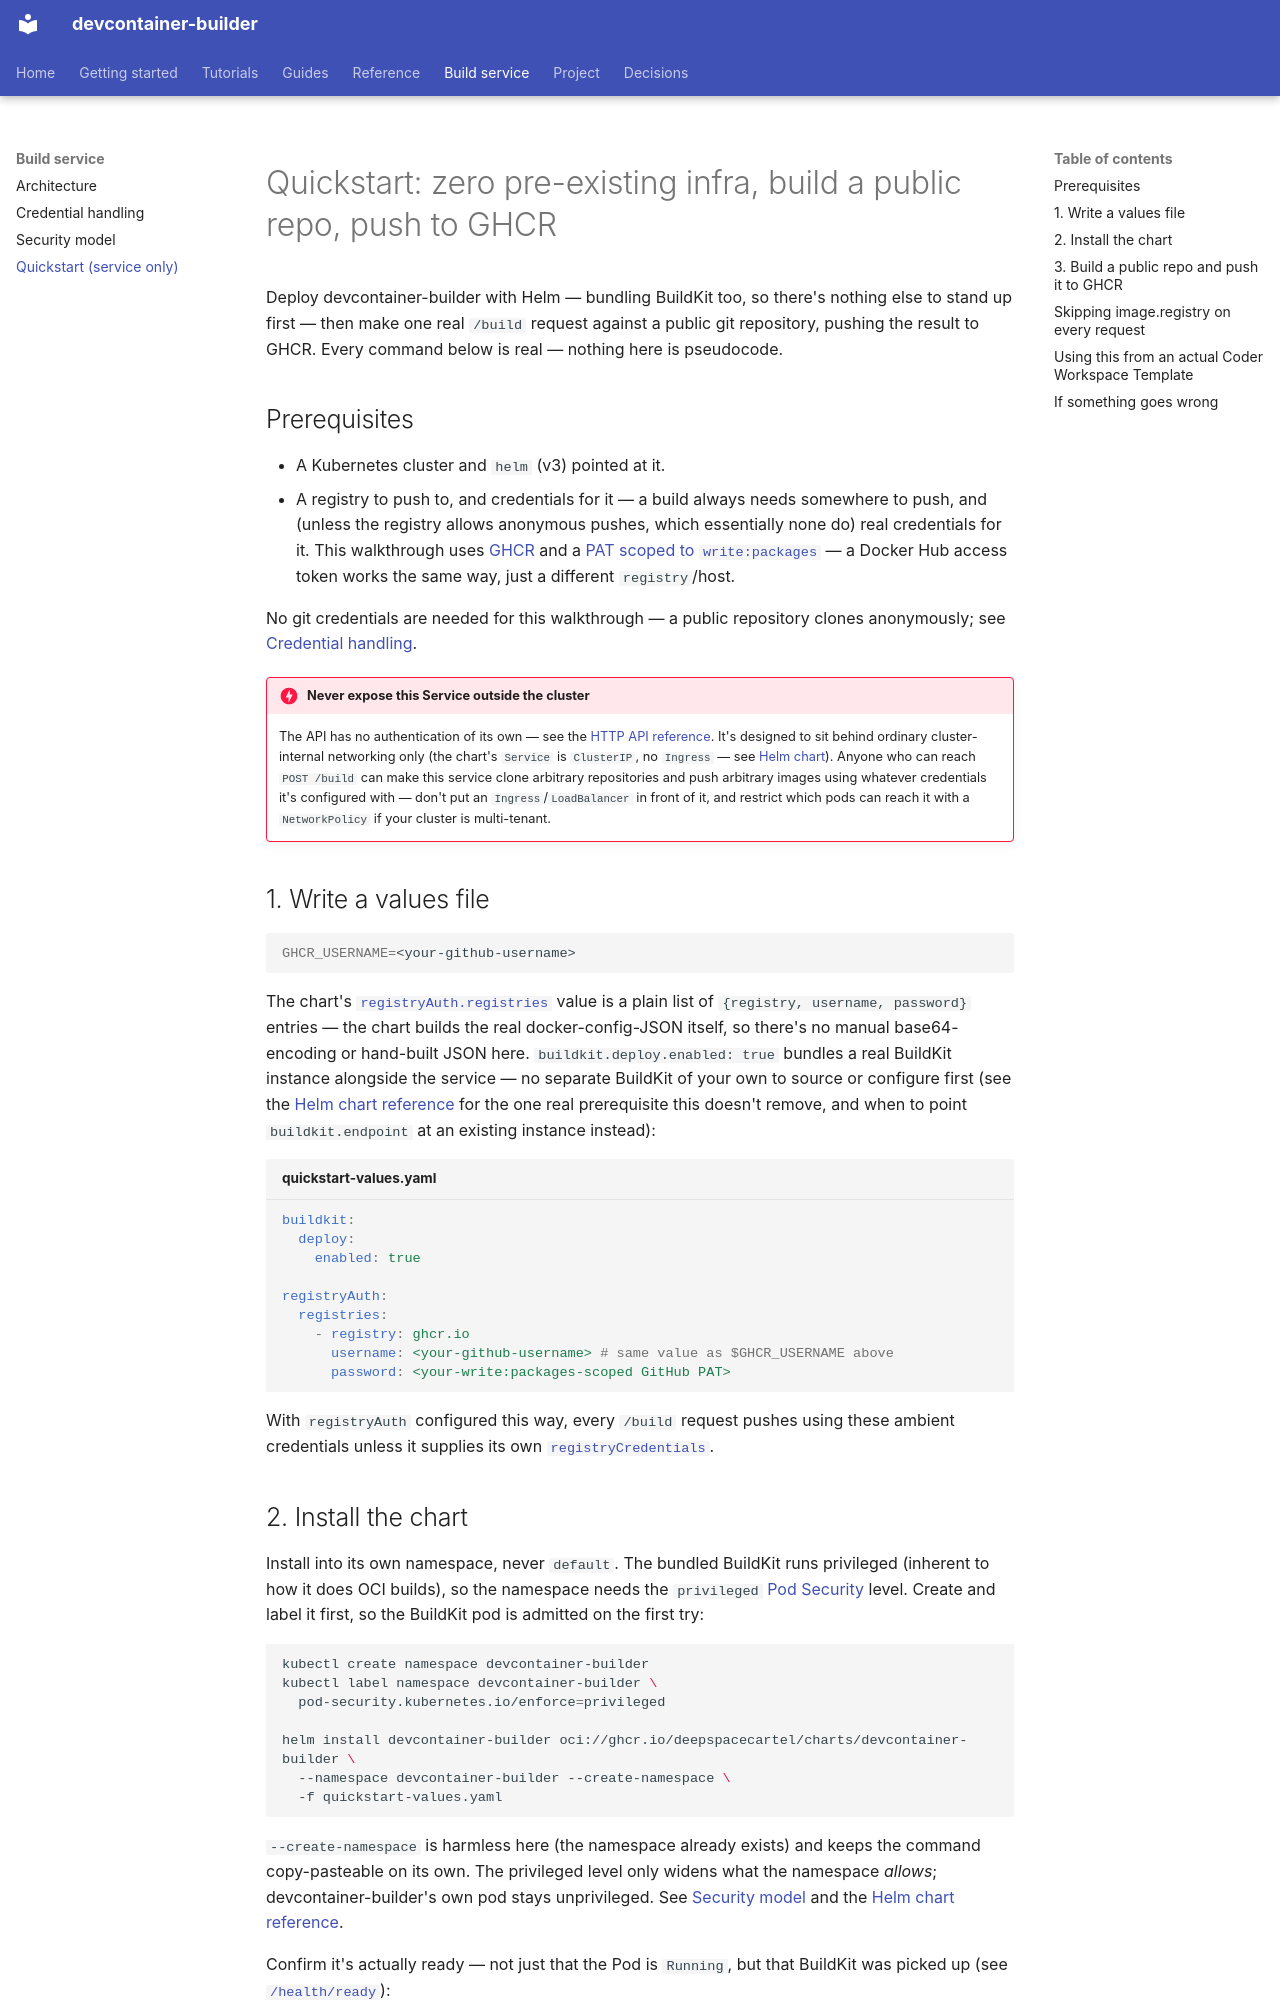

repository: DeepSpaceCartel/devcontainer-builder · page: home/quickstart/index.html · generator: mkdocs

<title>Quickstart</title>

# Quickstart: zero pre-existing infra, build a public repo, push to GHCR

Deploy devcontainer-builder with Helm — bundling BuildKit too, so there's
nothing else to stand up first — then make one real `/build` request
against a public git repository, pushing the result to GHCR. Every command
below is real — nothing here is pseudocode.

## Prerequisites

- A Kubernetes cluster and `helm` (v3) pointed at it.
- A registry to push to, and credentials for it — a build always needs
  somewhere to push, and (unless the registry allows anonymous pushes,
  which essentially none do) real credentials for it. This walkthrough
  uses [GHCR](https://docs.github.com/en/packages/working-with-a-github-packages-registry/working-with-the-container-registry)
  and a [PAT scoped to `write:packages`](https://docs.github.com/en/authentication/keeping-your-account-and-data-secure/managing-your-personal-access-tokens)
  — a Docker Hub access token works the same way, just a different
  `registry`/host.

No git credentials are needed for this walkthrough — a public
repository clones anonymously; see
[Credential handling](../concepts/credential-handling.md#no-credential-configured-clone-verbatim).

!!! danger "Never expose this Service outside the cluster"
    The API has no authentication of its own — see the
    [HTTP API reference](../api-reference.html){:target="_blank" rel="noopener"}. It's designed to sit behind
    ordinary cluster-internal networking only (the chart's `Service` is
    `ClusterIP`, no `Ingress` — see [Helm chart](../reference/HELM.md)).
    Anyone who can reach `POST /build` can make this service clone
    arbitrary repositories and push arbitrary images using whatever
    credentials it's configured with — don't put an `Ingress`/`LoadBalancer`
    in front of it, and restrict which pods can reach it with a
    `NetworkPolicy` if your cluster is multi-tenant.

## 1. Write a values file

```bash
GHCR_USERNAME=<your-github-username>
```

The chart's [`registryAuth.registries`](../reference/HELM.md#registryauth)
value is a plain list of `{registry, username, password}` entries — the
chart builds the real docker-config-JSON itself, so there's no manual
base64-encoding or hand-built JSON here. `buildkit.deploy.enabled: true`
bundles a real BuildKit instance alongside the service — no separate
BuildKit of your own to source or configure first (see the
[Helm chart reference](../reference/HELM.md#buildkit) for the one real
prerequisite this doesn't remove, and when to point `buildkit.endpoint` at
an existing instance instead):

```yaml title="quickstart-values.yaml"
buildkit:
  deploy:
    enabled: true

registryAuth:
  registries:
    - registry: ghcr.io
      username: <your-github-username> # same value as $GHCR_USERNAME above
      password: <your-write:packages-scoped GitHub PAT>
```

With `registryAuth` configured this way, every `/build` request pushes
using these ambient credentials unless it supplies its own
[`registryCredentials`](../api-reference.html){:target="_blank" rel="noopener"}.
